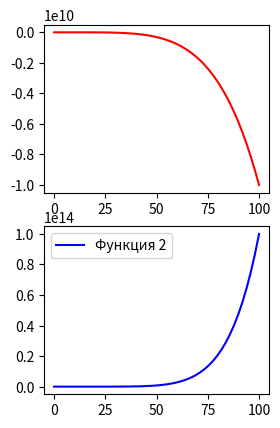

Reproduce this figure in Python.
import numpy as np
import matplotlib.pyplot as plt

x = np.linspace(0, 100)
y = x**2 - x**5 + 1
plt.subplot(2, 2, 1)
plt.plot(x, y, 'r-', label='Функция 1')
y1 = x**3 + x**7
plt.subplot(2, 2, 3)
plt.plot(x, y1, 'b-', label='Функция 2')

plt.legend()
plt.show()